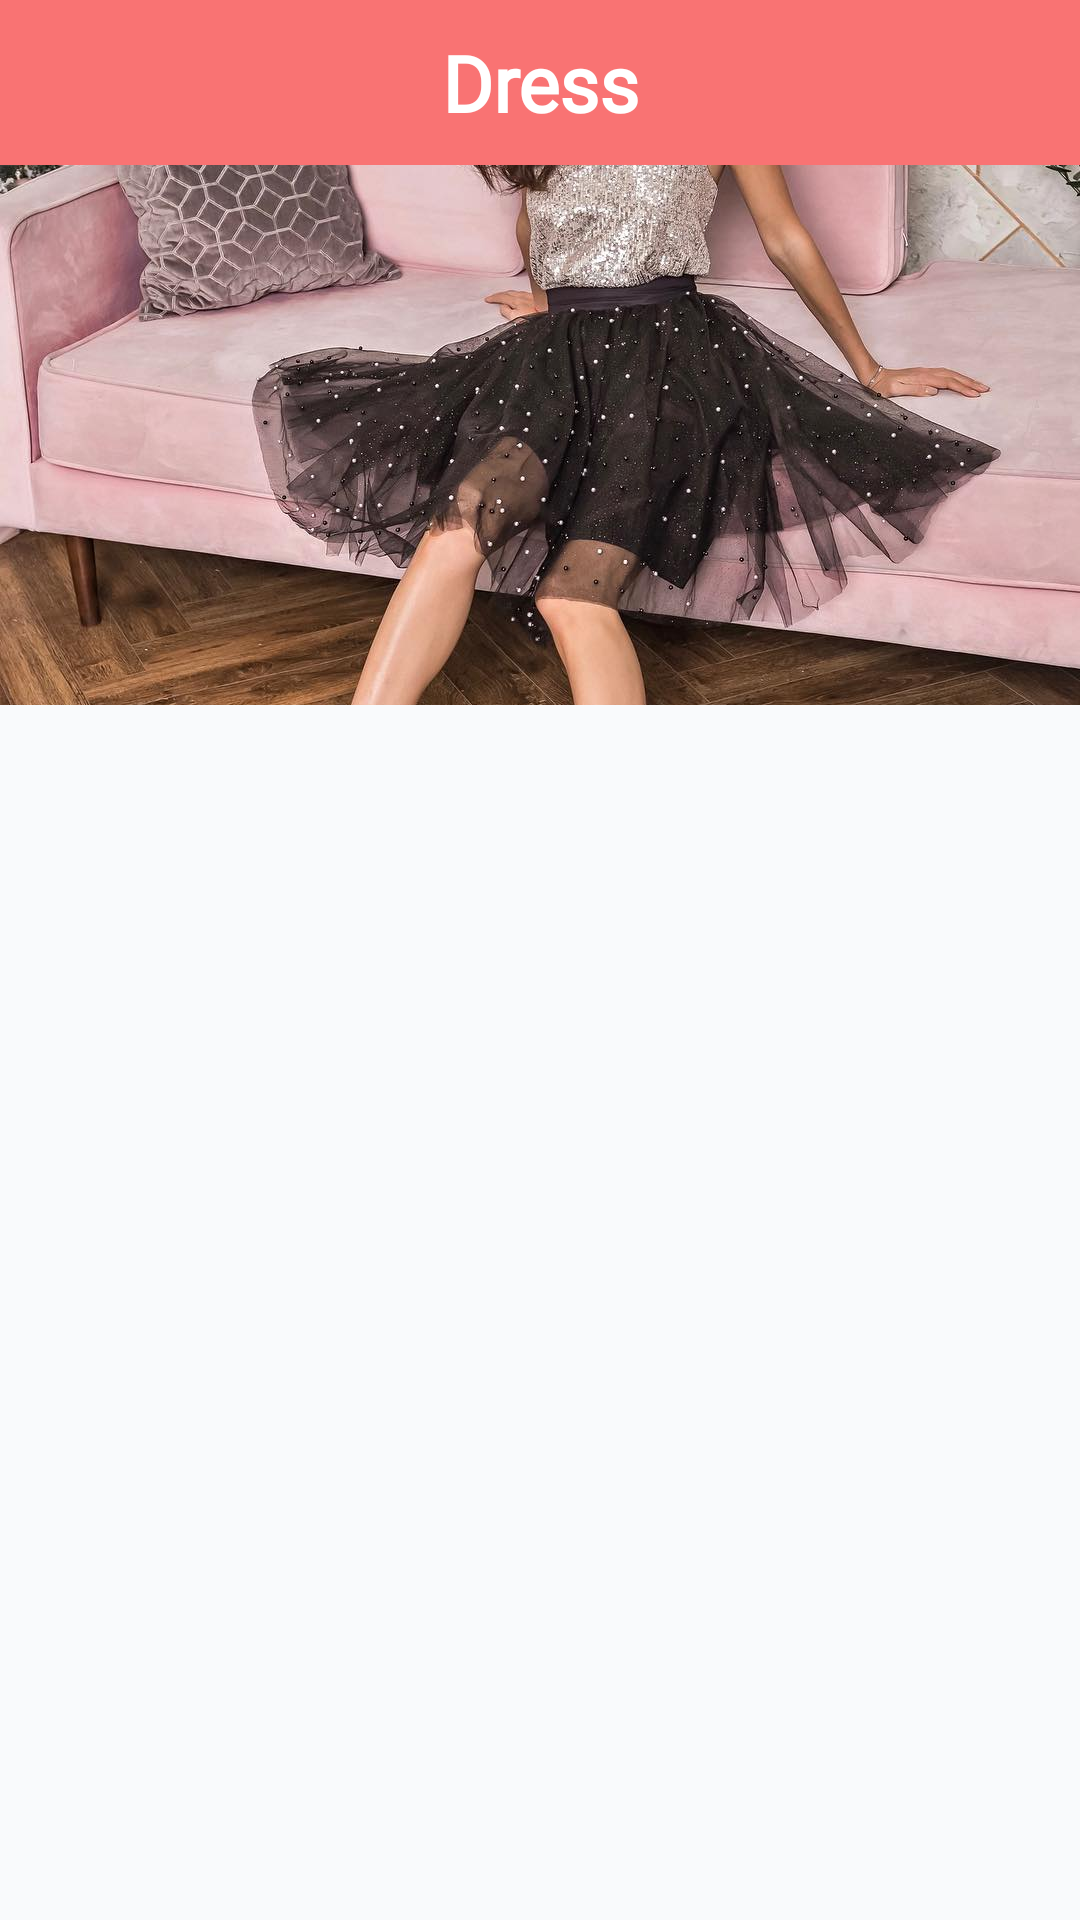

Layout XML and referenced resources for this Android screen:
<!-- AndroidManifest.xml: application theme Theme.AppCompat.Light.NoActionBar -->
<!-- res/layout/fragment_products.xml -->
<?xml version="1.0" encoding="utf-8"?>
<LinearLayout xmlns:android="http://schemas.android.com/apk/res/android"
    xmlns:app="http://schemas.android.com/apk/res-auto"
    xmlns:tools="http://schemas.android.com/tools"
    android:layout_width="match_parent"
    android:layout_height="match_parent"
    android:background="#f9fafc"
    android:orientation="vertical"
    tools:context=".customer.fragments.ProductsFragment">

    <LinearLayout
        android:id="@+id/linearLayout7"
        android:layout_width="match_parent"
        android:layout_height="wrap_content"
        android:padding="10dp"
        android:background="@color/app"
        android:gravity="center"
        android:orientation="horizontal">

        <RelativeLayout
            android:layout_width="match_parent"
            android:layout_height="wrap_content"
            android:orientation="horizontal">

            <ImageView
                android:layout_width="30dp"
                android:layout_height="wrap_content"
                android:layout_gravity="start"
                android:layout_alignParentStart="true"
                android:id="@+id/category_back"
                android:src="@drawable/ic_back"
                android:layout_centerVertical="true"/>

            <TextView
                android:id="@+id/txt_category_name"
                android:layout_width="wrap_content"
                android:layout_height="wrap_content"
                android:fontFamily="@font/gochi_hand"
                android:gravity="center"
                android:layout_centerInParent="true"
                android:textColor="#fff"
                android:textSize="26sp"
                android:textStyle="bold"
                android:text="Dress"
                />
        </RelativeLayout>
    </LinearLayout>

    <ImageView
        android:id="@+id/category_photo"
        android:layout_width="match_parent"
        android:layout_height="180dp"
        android:scaleType="centerCrop"
        android:src="@drawable/slider1" />

    <androidx.recyclerview.widget.RecyclerView
        android:id="@+id/rv_product_category"
        android:layout_width="match_parent"
        android:layout_height="wrap_content"
        android:layout_marginStart="10dp"
        android:layout_marginEnd="10dp"
        android:layout_marginTop="10dp"
        android:paddingBottom="10dp"/>

</LinearLayout>
<!-- resources referenced by this layout -->
<resources>
  <color name="app">#f97373</color>
  <!-- drawable slider1: jpg bitmap (drawable, 252349 bytes) -->
</resources>
